Run: headless pygame with SDL's dummy video driver; simulated clock (each Clock.tick advances the game by its frame time, no real sleeping); random seed 0; keys injected as events and as key.get_pressed() state; no mouse input.
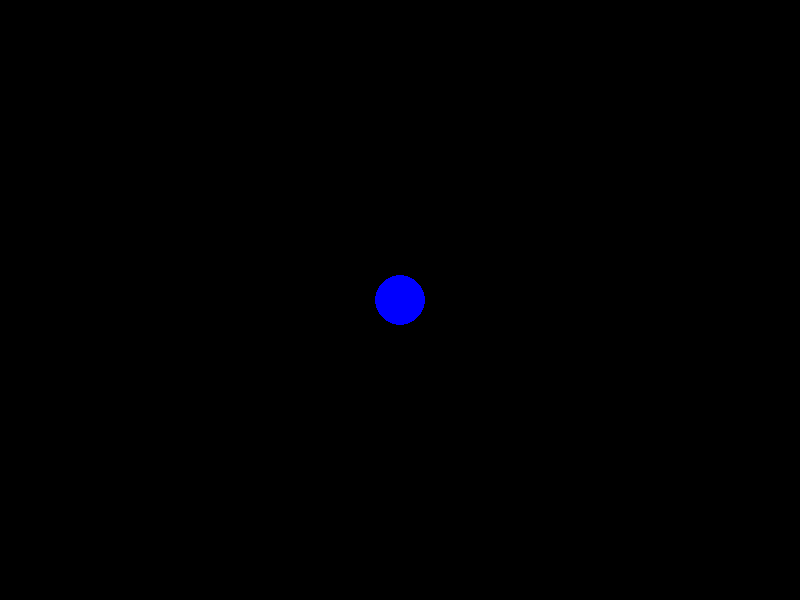
Frame 1 of 4 · flips 1–60 · no input
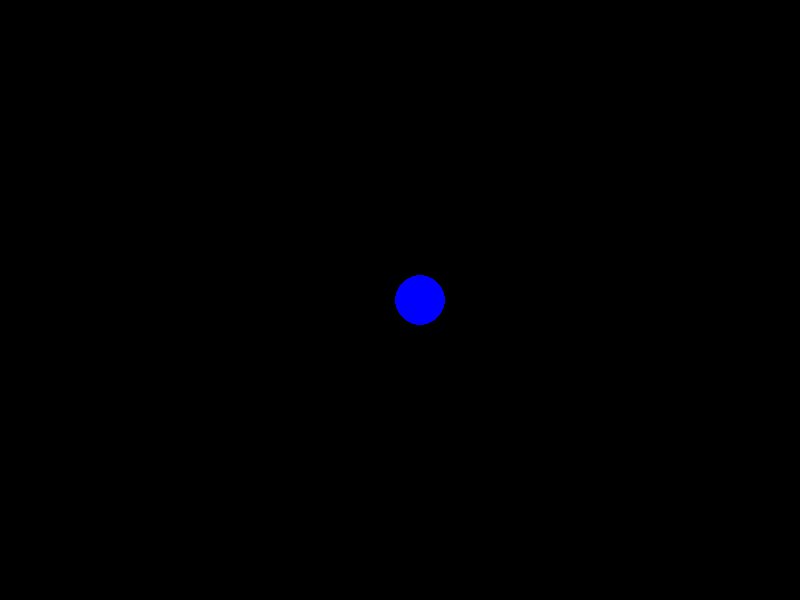
Frame 2 of 4 · flips 61–180 · tapped SPACE, RETURN · held RIGHT (→), D
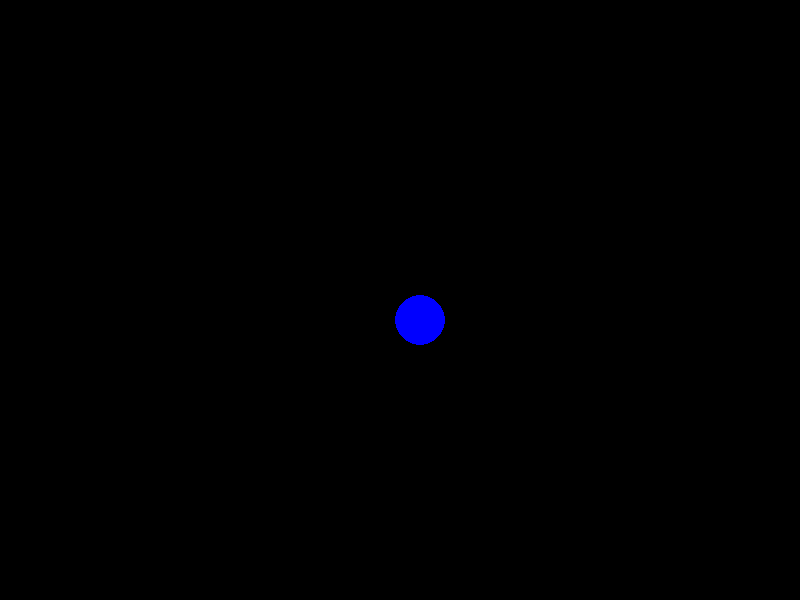
Frame 3 of 4 · flips 181–300 · held DOWN (↓), S
Frame 4 of 4 · flips 301–420 · held LEFT (←), A, UP (↑), W · screen same as frame 1, image omitted

The pygame program that drew these frames:

import pygame

pygame.init()

screen_width = 800
screen_height = 600
screen = pygame.display.set_mode((screen_width, screen_height))
pygame.display.set_caption("Ball")


x = 400
y = 300

clock = pygame.time.Clock()

while True:  
    for event in pygame.event.get():
        if event.type == pygame.QUIT:
            exit()

        if event.type == pygame.KEYDOWN:
            if event.key == pygame.K_DOWN:
                if y+21<=screen_height:
                    y += 20

            if event.key == pygame.K_UP:
                if y-21>=0:
                    y -= 20
            if event.key == pygame.K_RIGHT:
                if x+21<=screen_width:
                    x += 20   
            if event.key == pygame.K_LEFT:
                if x-21>=0:
                    x -= 20

    screen.fill((0, 0, 0))
    player = pygame.draw.circle(screen, (0, 0, 255), (x, y), 25)
    pygame.display.update()
    clock.tick(60)
